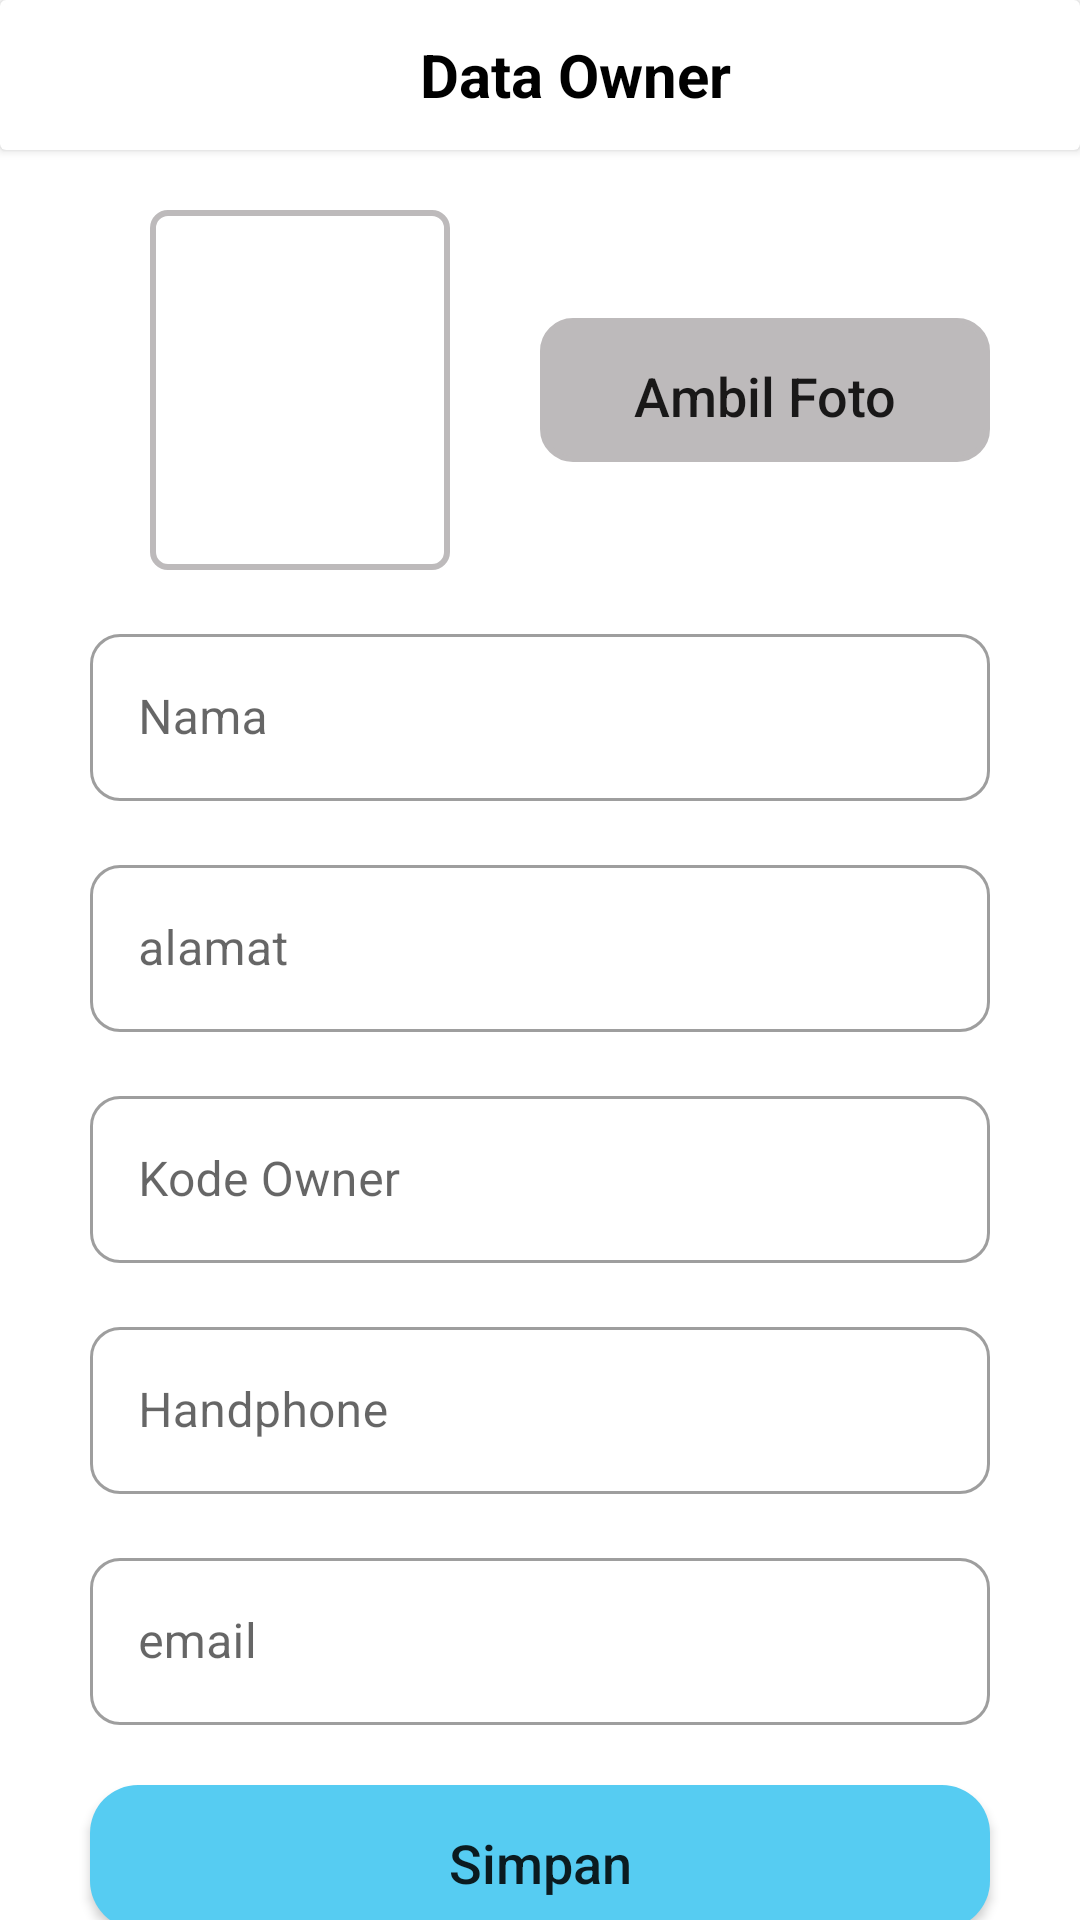

Android layout source for this screen:
<!-- AndroidManifest.xml: application theme Theme.Fab_Bottom_app_bar -->
<!-- res/layout/activity_update_own.xml -->
<?xml version="1.0" encoding="utf-8"?>
<androidx.core.widget.NestedScrollView xmlns:android="http://schemas.android.com/apk/res/android"
    xmlns:app="http://schemas.android.com/apk/res-auto"
    xmlns:tools="http://schemas.android.com/tools"
    android:layout_width="match_parent"
    android:layout_height="match_parent"
    android:orientation="vertical"
    tools:context=".ui.reg.UpdateOwnActivity">
    <LinearLayout
        android:layout_width="match_parent"
        android:layout_height="match_parent"
        android:orientation="vertical">
        <androidx.cardview.widget.CardView
            android:layout_width="match_parent"
            android:layout_height="wrap_content">
            <LinearLayout
                android:layout_width="match_parent"
                android:layout_height="wrap_content"
                android:orientation="horizontal">
                <ImageButton
                    android:id="@+id/btn_back"
                    android:layout_width="@dimen/fifty"
                    android:layout_height="@dimen/fifty"
                    android:layout_marginStart="@dimen/twenty"
                    android:layout_gravity="center_horizontal"
                    android:backgroundTint="@color/white"
                    android:contentDescription="@string/back"
                    android:src="@drawable/baseline_arrow_back_ios_24"/>
                <TextView
                    android:layout_width="wrap_content"
                    android:layout_height="wrap_content"
                    android:textColor="@color/black"
                    android:layout_marginStart="@dimen/m_70"
                    android:layout_gravity="center_vertical"
                    android:textSize="20sp"
                    android:textStyle="bold"
                    android:text="@string/owner_data"/>

            </LinearLayout>
        </androidx.cardview.widget.CardView>
        <LinearLayout
            android:layout_width="match_parent"
            android:layout_height="wrap_content"
            android:layout_marginTop="@dimen/twenty"
            android:orientation="horizontal">
            <ImageView
                android:id="@+id/img_profile"
                android:layout_width="@dimen/m_100"
                android:layout_height="120dp"
                android:contentDescription="@string/profile"
                android:background="@drawable/line_grey"
                android:layout_marginStart="@dimen/fifty"/>
            <androidx.appcompat.widget.AppCompatButton
                android:id="@+id/btn_photo"
                style="@android:style/ButtonBar"
                android:layout_width="150dp"
                android:layout_marginStart="@dimen/thirty"
                android:layout_height="wrap_content"
                android:layout_gravity="center_vertical"
                android:backgroundTint="@color/grey"
                android:background="@drawable/line_grey10"
                android:text="@string/take"
                android:textSize="18sp"/>

        </LinearLayout>

        <com.google.android.material.textfield.TextInputLayout
            style="@style/Widget.MaterialComponents.TextInputLayout.OutlinedBox"
            android:layout_width="@dimen/m_300"
            android:layout_height="wrap_content"
            android:layout_gravity="center_horizontal"
            android:layout_marginTop="16dp"
            android:hint="@string/name"
            app:boxCornerRadiusBottomEnd="@dimen/m_10"
            app:boxCornerRadiusBottomStart="@dimen/m_10"
            app:boxCornerRadiusTopEnd="@dimen/m_10"
            app:boxCornerRadiusTopStart="@dimen/m_10"
            app:endIconMode="clear_text"
            app:startIconTint="@color/teal_200">

            <com.google.android.material.textfield.TextInputEditText
                android:id="@+id/edt_name"
                android:layout_width="match_parent"
                android:layout_height="wrap_content"
                android:singleLine="true"
                android:inputType="text"
                android:imeOptions="actionNext"/>
        </com.google.android.material.textfield.TextInputLayout>
        <com.google.android.material.textfield.TextInputLayout
            style="@style/Widget.MaterialComponents.TextInputLayout.OutlinedBox"
            android:layout_width="@dimen/m_300"
            android:layout_height="wrap_content"
            android:layout_marginTop="16dp"
            android:hint="@string/address"
            android:layout_gravity="center_horizontal"
            app:boxCornerRadiusBottomEnd="@dimen/m_10"
            app:boxCornerRadiusBottomStart="@dimen/m_10"
            app:boxCornerRadiusTopEnd="10dp"
            app:boxCornerRadiusTopStart="10dp"
            app:endIconMode="clear_text"
            app:startIconTint="@color/teal_200">

            <com.google.android.material.textfield.TextInputEditText
                android:id="@+id/edt_address"
                android:layout_width="match_parent"
                android:layout_height="wrap_content"
                android:singleLine="true"
                android:inputType="text"
                android:imeOptions="actionNext"/>
        </com.google.android.material.textfield.TextInputLayout>
        <com.google.android.material.textfield.TextInputLayout
            style="@style/Widget.MaterialComponents.TextInputLayout.OutlinedBox"
            android:layout_width="@dimen/m_300"
            android:layout_height="wrap_content"
            android:layout_marginTop="16dp"
            android:layout_gravity="center_horizontal"
            android:hint="@string/code_owner"
            app:boxCornerRadiusBottomEnd="@dimen/m_10"
            app:boxCornerRadiusBottomStart="@dimen/m_10"
            app:boxCornerRadiusTopEnd="10dp"
            app:boxCornerRadiusTopStart="10dp"
            app:endIconMode="clear_text"
            app:startIconTint="@color/teal_200">

            <com.google.android.material.textfield.TextInputEditText
                android:id="@+id/edt_code_owner"
                android:layout_width="match_parent"
                android:layout_height="wrap_content"
                android:singleLine="true"
                android:inputType="text"
                android:imeOptions="actionNext"/>
        </com.google.android.material.textfield.TextInputLayout>
        <com.google.android.material.textfield.TextInputLayout
            style="@style/Widget.MaterialComponents.TextInputLayout.OutlinedBox"
            android:layout_width="@dimen/m_300"
            android:layout_height="wrap_content"
            android:layout_marginTop="16dp"
            android:layout_gravity="center_horizontal"
            android:hint="@string/phone"
            app:boxCornerRadiusBottomEnd="@dimen/m_10"
            app:boxCornerRadiusBottomStart="@dimen/m_10"
            app:boxCornerRadiusTopEnd="10dp"
            app:boxCornerRadiusTopStart="10dp"
            app:endIconMode="clear_text"
            app:startIconTint="@color/teal_200">

            <com.google.android.material.textfield.TextInputEditText
                android:id="@+id/edt_phone"
                android:layout_width="match_parent"
                android:layout_height="wrap_content"
                android:singleLine="true"
                android:inputType="phone"
                android:imeOptions="actionNext"/>
        </com.google.android.material.textfield.TextInputLayout>
        <com.google.android.material.textfield.TextInputLayout
            style="@style/Widget.MaterialComponents.TextInputLayout.OutlinedBox"
            android:layout_width="@dimen/m_300"
            android:layout_height="wrap_content"
            android:layout_marginTop="16dp"
            android:layout_gravity="center_horizontal"
            android:hint="@string/email"
            app:boxCornerRadiusBottomEnd="@dimen/m_10"
            app:boxCornerRadiusBottomStart="@dimen/m_10"
            app:boxCornerRadiusTopEnd="10dp"
            app:boxCornerRadiusTopStart="10dp"
            app:endIconMode="clear_text"
            app:startIconTint="@color/teal_200">

            <com.google.android.material.textfield.TextInputEditText
                android:id="@+id/edt_email"
                android:layout_width="match_parent"
                android:layout_height="wrap_content"
                 android:singleLine="true"
                android:inputType="textEmailAddress"
                android:imeOptions="actionNext"/>
        </com.google.android.material.textfield.TextInputLayout>


        <androidx.appcompat.widget.AppCompatButton
            android:id="@+id/btn_save"
            style="@android:style/ButtonBar"
            android:layout_width="300dp"
            android:layout_height="wrap_content"
            android:layout_marginBottom="@dimen/fifty"
            android:layout_marginTop="@dimen/twenty"
            android:layout_gravity="center_horizontal"
            android:backgroundTint="@color/blue_soft"
            android:background="@drawable/btn_blue"
            android:text="@string/save"
            android:textSize="18sp"/>

    </LinearLayout>


</androidx.core.widget.NestedScrollView>
<!-- resources referenced by this layout -->
<resources>
  <color name="black">#FF000000</color>
  <color name="blue_soft">#56CCF2</color>
  <color name="grey">#BDBABB</color>
  <color name="teal_200">#FF03DAC5</color>
  <color name="white">#FFFFFFFF</color>
  <dimen name="fifty">50dp</dimen>
  <dimen name="m_10">10dp</dimen>
  <dimen name="m_100">100dp</dimen>
  <dimen name="m_300">300dp</dimen>
  <dimen name="m_70">70dp</dimen>
  <dimen name="thirty">30dp</dimen>
  <dimen name="twenty">20dp</dimen>
  <!-- drawable btn_blue (drawable) -->
  <?xml version="1.0" encoding="utf-8"?>
  <shape xmlns:android="http://schemas.android.com/apk/res/android">
      <solid
          android:color="@color/blue_soft"/>
      <corners
          android:radius="@dimen/v_margin"/>
  
  </shape>
  <!-- drawable line_grey (drawable) -->
  <?xml version="1.0" encoding="utf-8"?>
  <shape xmlns:android="http://schemas.android.com/apk/res/android">
      <stroke
          android:color="@color/grey"
          android:width="2dp"/>
      <corners
          android:radius="5dp"/>
  </shape>
  <!-- drawable line_grey10 (drawable) -->
  <?xml version="1.0" encoding="utf-8"?>
  <shape xmlns:android="http://schemas.android.com/apk/res/android">
      <stroke
          android:color="@color/grey"
          android:width="2dp"/>
      <corners
          android:radius="10dp"/>
  </shape>
  <string name="address">alamat</string>
  <string name="back">Back</string>
  <string name="code_owner">Kode Owner</string>
  <string name="email">email</string>
  <string name="name">Nama</string>
  <string name="owner_data">Data Owner</string>
  <string name="phone">Handphone</string>
  <string name="profile">Profile</string>
  <string name="save">Simpan</string>
  <string name="take">Ambil Foto</string>
  <style name="Theme.Fab_Bottom_app_bar" parent="Theme.MaterialComponents.DayNight.NoActionBar">
          <item name="colorPrimary">#0F9D58</item>
          <item name="colorPrimaryVariant">@color/blue_soft</item>
          <item name="colorOnPrimary">@color/black</item>
          <item name="android:statusBarColor">@android:color/background_light</item>
          <item name="android:windowLightStatusBar">true</item>
          <item name="android:textAllCaps">false</item>
      </style>
  <dimen name="v_margin">16dp</dimen>
</resources>
